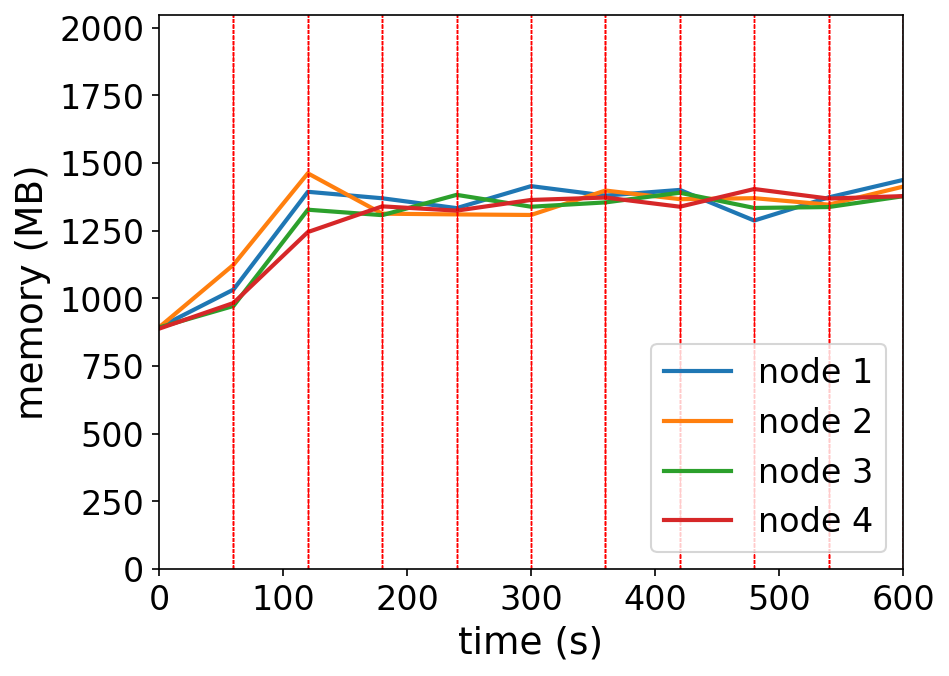

Data behind this chart, as committed beside it:
timestamp, ppgcc-m02_pod_amount, ppgcc-m02_memory, ppgcc-m02_cpu, ppgcc-m03_pod_amount, ppgcc-m03_memory, ppgcc-m03_cpu, ppgcc-m04_pod_amount, ppgcc-m04_memory, ppgcc-m04_cpu, ppgcc-m05_pod_amount, ppgcc-m05_memory, ppgcc-m05_cpu
0, 10, 913900, 299232401, 10, 914424, 358760980, 10, 913852, 207492737, 10, 909368, 281756470
60, 10, 1057204, 220457764, 10, 1150972, 241091553, 10, 995188, 281029630, 10, 1006460, 207666394
120, 10, 1427180, 656684342, 10, 1497136, 977816310, 10, 1359404, 551946933, 10, 1274820, 444932677
180, 9, 1402668, 873950916, 10, 1344412, 811029851, 11, 1338812, 745545567, 10, 1372056, 791294928
240, 10, 1365444, 732457437, 10, 1341640, 814387456, 10, 1415636, 887621138, 10, 1355952, 805134140
300, 10, 1448604, 822285786, 10, 1339528, 750141852, 10, 1370700, 783541997, 10, 1396344, 862217844
360, 10, 1412756, 775700610, 10, 1431928, 843487202, 10, 1387068, 728859693, 10, 1405468, 863692493
420, 10, 1434272, 820391609, 10, 1399324, 778209807, 10, 1423632, 881103428, 10, 1370752, 719484387
480, 10, 1318376, 813070117, 10, 1403020, 827446664, 10, 1366080, 815970076, 10, 1437676, 795413419
540, 10, 1406024, 868989306, 10, 1378628, 761489618, 10, 1369456, 808620697, 10, 1401508, 787439609
600, 10, 1472024, 822889309, 10, 1446624, 873619570, 10, 1410456, 751710558, 10, 1410880, 653229744
